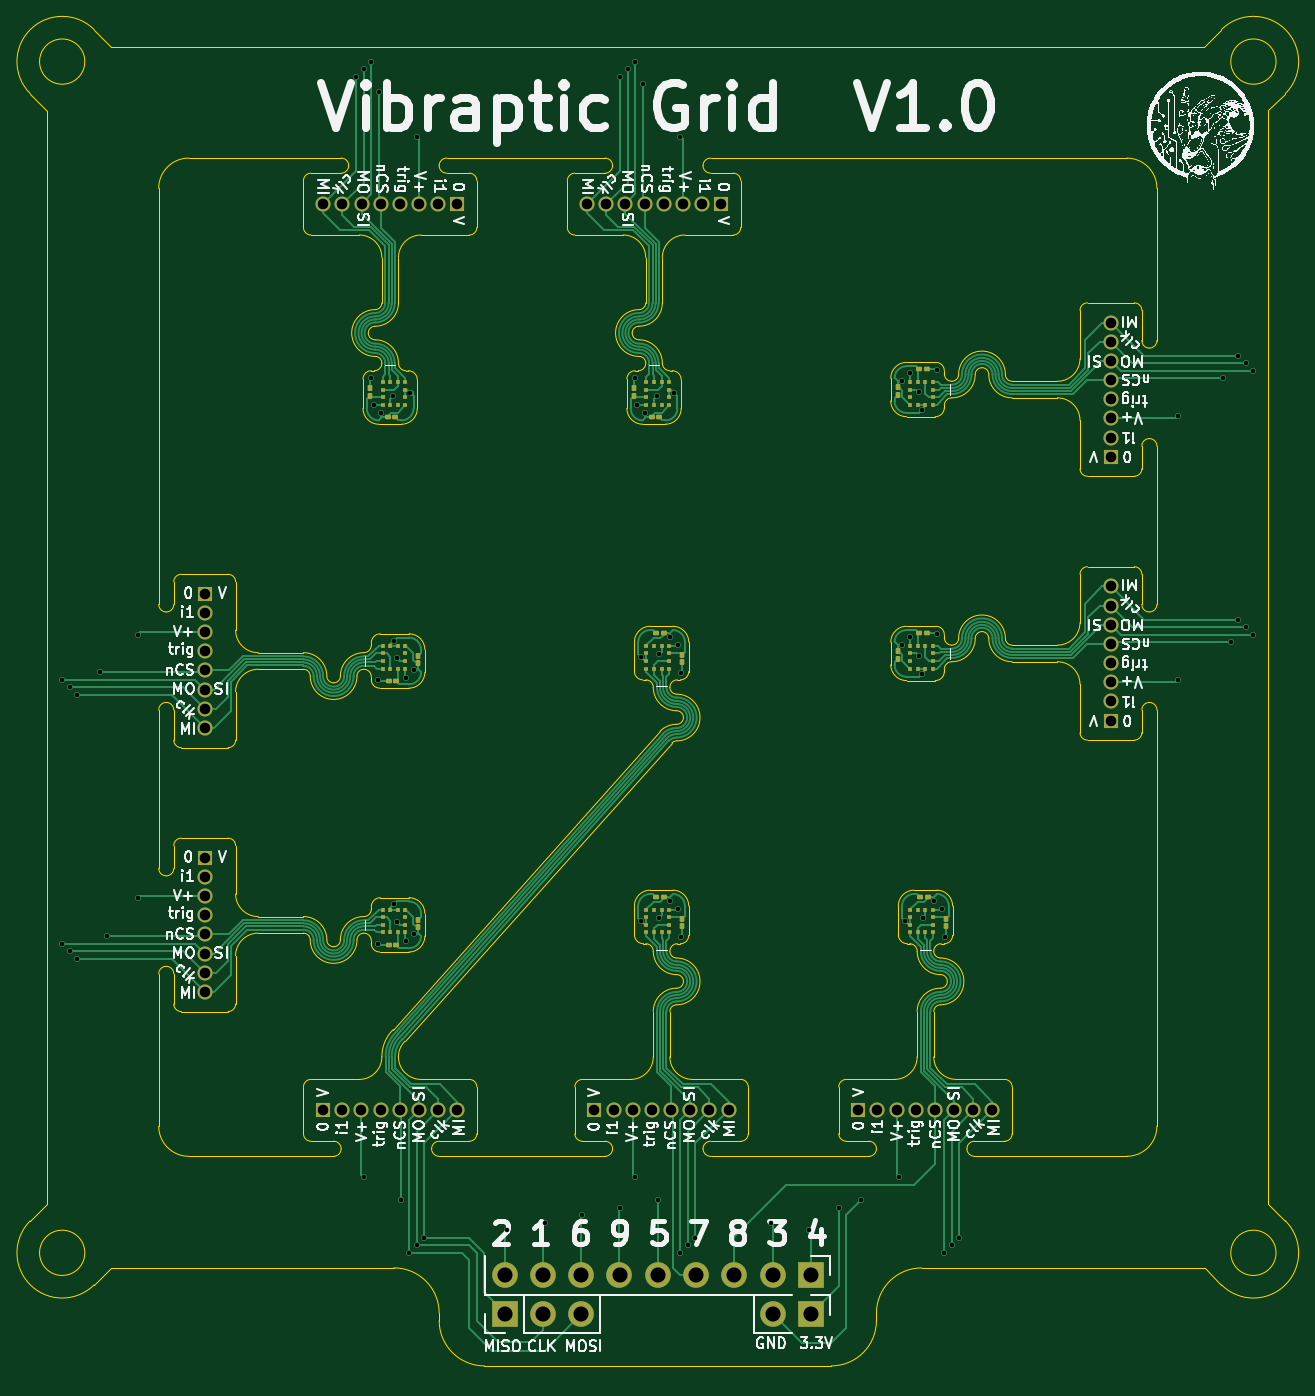
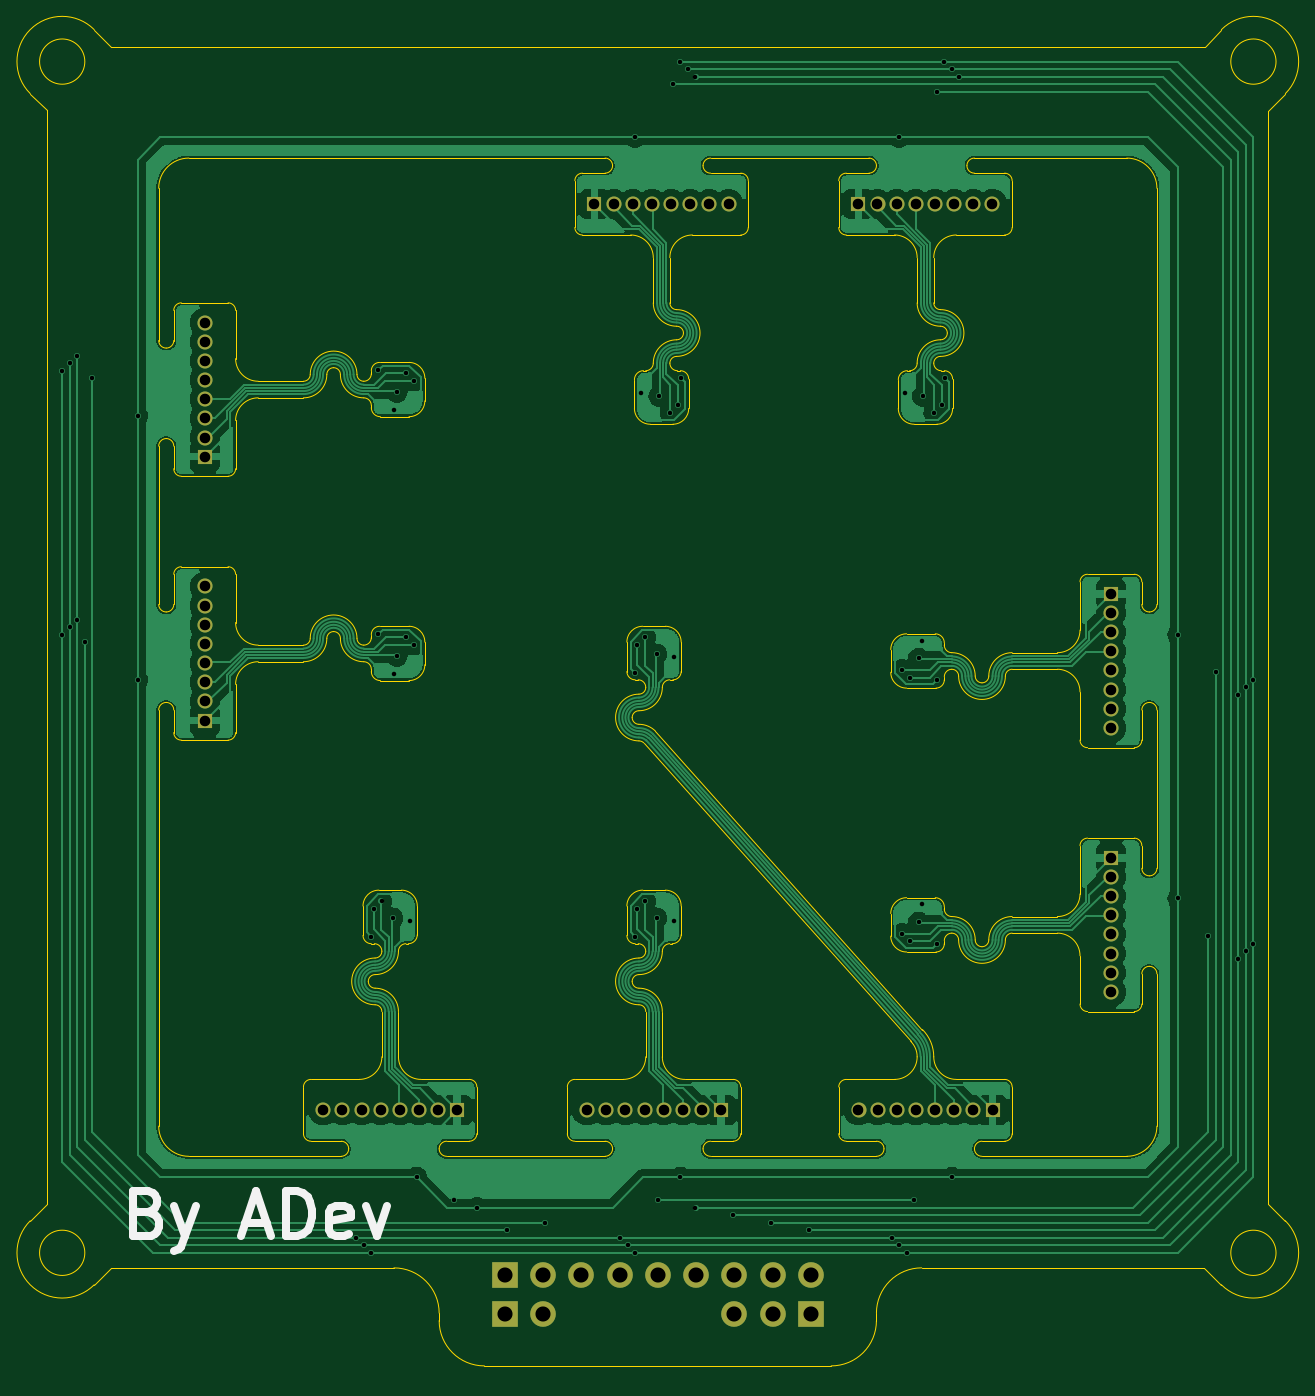
Circuit board: 11 layer files. Board 83.2 x 88.6 mm.
- bottom_copper: KX134_array-CuBottom.gbr (121870 bytes)
- top_copper: KX134_array-CuTop.gbr (61906 bytes)
- outline: KX134_array-EdgeCuts.gbr (25041 bytes)
- bottom_mask: KX134_array-MaskBottom.gbr (3148 bytes)
- top_mask: KX134_array-MaskTop.gbr (8500 bytes)
- drill: KX134_array-NPTH.drl (330 bytes)
- drill: KX134_array-PTH.drl (3388 bytes)
- paste: KX134_array-PasteBottom.gbr (512 bytes)
- paste: KX134_array-PasteTop.gbr (5859 bytes)
- bottom_silk: KX134_array-SilkBottom.gbr (5886 bytes)
- top_silk: KX134_array-SilkTop.gbr (370050 bytes)

=== bottom_copper: KX134_array-CuBottom.gbr (121870 bytes, source omitted) ===
=== top_copper: KX134_array-CuTop.gbr (61906 bytes, source omitted) ===
=== outline: KX134_array-EdgeCuts.gbr (25041 bytes, source omitted) ===
=== bottom_mask: KX134_array-MaskBottom.gbr ===
%TF.GenerationSoftware,KiCad,Pcbnew,7.0.2-6a45011f42~172~ubuntu22.04.1*%
%TF.CreationDate,2023-05-18T14:46:19+01:00*%
%TF.ProjectId,KX134_array,4b583133-345f-4617-9272-61792e6b6963,rev?*%
%TF.SameCoordinates,Original*%
%TF.FileFunction,Soldermask,Bot*%
%TF.FilePolarity,Negative*%
%FSLAX46Y46*%
G04 Gerber Fmt 4.6, Leading zero omitted, Abs format (unit mm)*
G04 Created by KiCad (PCBNEW 7.0.2-6a45011f42~172~ubuntu22.04.1) date 2023-05-18 14:46:19*
%MOMM*%
%LPD*%
G01*
G04 APERTURE LIST*
%ADD10R,1.000000X1.000000*%
%ADD11O,1.000000X1.000000*%
%ADD12R,1.700000X1.700000*%
%ADD13O,1.700000X1.700000*%
G04 APERTURE END LIST*
D10*
%TO.C,J7*%
X163300000Y-112550000D03*
D11*
X164570000Y-112550000D03*
X165840000Y-112550000D03*
X167110000Y-112550000D03*
X168380000Y-112550000D03*
X169650000Y-112550000D03*
X170920000Y-112550000D03*
X172190000Y-112550000D03*
%TD*%
D10*
%TO.C,J1*%
X154200000Y-52450000D03*
D11*
X152930000Y-52450000D03*
X151660000Y-52450000D03*
X150390000Y-52450000D03*
X149120000Y-52450000D03*
X147850000Y-52450000D03*
X146580000Y-52450000D03*
X145310000Y-52450000D03*
%TD*%
D10*
%TO.C,J2*%
X171700000Y-52450000D03*
D11*
X170430000Y-52450000D03*
X169160000Y-52450000D03*
X167890000Y-52450000D03*
X166620000Y-52450000D03*
X165350000Y-52450000D03*
X164080000Y-52450000D03*
X162810000Y-52450000D03*
%TD*%
D10*
%TO.C,J8*%
X180800000Y-112550000D03*
D11*
X182070000Y-112550000D03*
X183340000Y-112550000D03*
X184610000Y-112550000D03*
X185880000Y-112550000D03*
X187150000Y-112550000D03*
X188420000Y-112550000D03*
X189690000Y-112550000D03*
%TD*%
D10*
%TO.C,J3*%
X197550000Y-69199999D03*
D11*
X197550000Y-67929999D03*
X197550000Y-66659999D03*
X197550000Y-65389999D03*
X197550000Y-64119999D03*
X197550000Y-62849999D03*
X197550000Y-61579999D03*
X197550000Y-60309999D03*
%TD*%
D10*
%TO.C,J9*%
X137450000Y-95800000D03*
D11*
X137450000Y-97070000D03*
X137450000Y-98340000D03*
X137450000Y-99610000D03*
X137450000Y-100880000D03*
X137450000Y-102150000D03*
X137450000Y-103420000D03*
X137450000Y-104690000D03*
%TD*%
D10*
%TO.C,J4*%
X197550000Y-86699999D03*
D11*
X197550000Y-85429999D03*
X197550000Y-84159999D03*
X197550000Y-82889999D03*
X197550000Y-81619999D03*
X197550000Y-80349999D03*
X197550000Y-79079999D03*
X197550000Y-77809999D03*
%TD*%
D10*
%TO.C,J5*%
X145300000Y-112550000D03*
D11*
X146570000Y-112550000D03*
X147840000Y-112550000D03*
X149110000Y-112550000D03*
X150380000Y-112550000D03*
X151650000Y-112550000D03*
X152920000Y-112550000D03*
X154190000Y-112550000D03*
%TD*%
D10*
%TO.C,J6*%
X137450000Y-78300000D03*
D11*
X137450000Y-79570000D03*
X137450000Y-80840000D03*
X137450000Y-82110000D03*
X137450000Y-83380000D03*
X137450000Y-84650000D03*
X137450000Y-85920000D03*
X137450000Y-87190000D03*
%TD*%
D12*
%TO.C,J10*%
X177660000Y-123500000D03*
D13*
X175120000Y-123500000D03*
X172580000Y-123500000D03*
X170040000Y-123500000D03*
X167500000Y-123500000D03*
X164960000Y-123500000D03*
X162420000Y-123500000D03*
X159880000Y-123500000D03*
X157340000Y-123500000D03*
%TD*%
D12*
%TO.C,J12*%
X177660000Y-126040000D03*
D13*
X175120000Y-126040000D03*
%TD*%
D12*
%TO.C,J11*%
X157340000Y-126040000D03*
D13*
X159880000Y-126040000D03*
X162420000Y-126040000D03*
%TD*%
M02*

=== top_mask: KX134_array-MaskTop.gbr (8500 bytes, source omitted) ===
=== drill: KX134_array-NPTH.drl ===
M48
; DRILL file {KiCad 7.0.2-6a45011f42~172~ubuntu22.04.1} date Thu 18 May 2023 14:46:19 BST
; FORMAT={-:-/ absolute / inch / decimal}
; #@! TF.CreationDate,2023-05-18T14:46:19+01:00
; #@! TF.GenerationSoftware,Kicad,Pcbnew,7.0.2-6a45011f42~172~ubuntu22.04.1
; #@! TF.FileFunction,NonPlated,1,2,NPTH
FMAT,2
INCH
%
G90
G05
T0
M30

=== drill: KX134_array-PTH.drl ===
M48
; DRILL file {KiCad 7.0.2-6a45011f42~172~ubuntu22.04.1} date Thu 18 May 2023 14:46:19 BST
; FORMAT={-:-/ absolute / inch / decimal}
; #@! TF.CreationDate,2023-05-18T14:46:19+01:00
; #@! TF.GenerationSoftware,Kicad,Pcbnew,7.0.2-6a45011f42~172~ubuntu22.04.1
; #@! TF.FileFunction,Plated,1,2,PTH
FMAT,2
INCH
; #@! TA.AperFunction,Plated,PTH,ViaDrill
T1C0.0118
; #@! TA.AperFunction,Plated,PTH,ComponentDrill
T2C0.0276
; #@! TA.AperFunction,Plated,PTH,ComponentDrill
T3C0.0394
%
G90
G05
T1
X5.0394Y-3.3071
X5.0394Y-3.9961
X5.0591Y-3.3268
X5.0591Y-4.0157
X5.0787Y-3.3465
X5.0787Y-4.0354
X5.1378Y-3.2874
X5.1575Y-3.9764
X5.2362Y-3.189
X5.2362Y-3.878
X5.8071Y-1.7323
X5.8268Y-1.7126
X5.8268Y-4.6063
X5.8455Y-2.5187
X5.8465Y-1.6929
X5.8524Y-2.5906
X5.8652Y-3.3081
X5.8652Y-3.997
X5.8661Y-1.7717
X5.873Y-2.6112
X5.9026Y-2.5669
X5.9055Y-3.2047
X5.9055Y-3.8937
X5.9134Y-3.251
X5.9134Y-3.94
X5.9252Y-4.6654
X5.937Y-3.3012
X5.937Y-3.9902
X5.9449Y-4.8031
X5.9488Y-2.5591
X5.9577Y-3.2805
X5.9577Y-3.9695
X5.9646Y-1.8898
X5.9646Y-4.7835
X5.9843Y-4.7638
X6.2008Y-4.7441
X6.2992Y-4.7244
X6.3976Y-4.7047
X6.4961Y-1.7323
X6.4961Y-4.685
X6.5157Y-1.7126
X6.5344Y-2.5187
X6.5354Y-1.6929
X6.5354Y-4.6063
X6.5413Y-2.5906
X6.5512Y-3.248
X6.5512Y-3.937
X6.5551Y-1.752
X6.562Y-2.6112
X6.5915Y-2.5669
X6.5945Y-4.6654
X6.5974Y-3.2402
X6.5974Y-3.9291
X6.627Y-3.1959
X6.627Y-3.8848
X6.6378Y-2.5591
X6.6476Y-3.2165
X6.6476Y-3.9055
X6.6535Y-1.8898
X6.6535Y-4.8031
X6.6545Y-3.2884
X6.6545Y-3.9774
X6.6732Y-4.7835
X6.6929Y-4.7638
X6.8898Y-4.7244
X6.9882Y-4.7441
X7.0669Y-4.685
X7.126Y-4.6654
X7.2244Y-4.6063
X7.2313Y-2.5266
X7.2313Y-3.2156
X7.2402Y-3.937
X7.252Y-2.5059
X7.252Y-3.1949
X7.2756Y-2.5561
X7.2756Y-3.2451
X7.2835Y-2.6024
X7.2835Y-3.2913
X7.2864Y-3.9291
X7.3159Y-3.8848
X7.3238Y-2.499
X7.3238Y-3.188
X7.3366Y-3.9055
X7.3425Y-4.8031
X7.3435Y-3.9774
X7.3622Y-4.7835
X7.3819Y-4.7638
X7.9528Y-2.6181
X7.9528Y-3.3071
X8.0709Y-2.5197
X8.0906Y-3.2087
X8.1102Y-2.4606
X8.1102Y-3.1496
X8.1299Y-2.4803
X8.1299Y-3.1693
X8.1496Y-2.5
X8.1496Y-3.189
T2
X5.4114Y-3.0827
X5.4114Y-3.1327
X5.4114Y-3.1827
X5.4114Y-3.2327
X5.4114Y-3.2827
X5.4114Y-3.3327
X5.4114Y-3.3827
X5.4114Y-3.4327
X5.4114Y-3.7717
X5.4114Y-3.8217
X5.4114Y-3.8717
X5.4114Y-3.9217
X5.4114Y-3.9717
X5.4114Y-4.0217
X5.4114Y-4.0717
X5.4114Y-4.1217
X5.7205Y-4.4311
X5.7209Y-2.065
X5.7705Y-4.4311
X5.7709Y-2.065
X5.8205Y-4.4311
X5.8209Y-2.065
X5.8705Y-4.4311
X5.8709Y-2.065
X5.9205Y-4.4311
X5.9209Y-2.065
X5.9705Y-4.4311
X5.9709Y-2.065
X6.0205Y-4.4311
X6.0209Y-2.065
X6.0705Y-4.4311
X6.0709Y-2.065
X6.4098Y-2.065
X6.4291Y-4.4311
X6.4598Y-2.065
X6.4791Y-4.4311
X6.5098Y-2.065
X6.5291Y-4.4311
X6.5598Y-2.065
X6.5791Y-4.4311
X6.6098Y-2.065
X6.6291Y-4.4311
X6.6598Y-2.065
X6.6791Y-4.4311
X6.7098Y-2.065
X6.7291Y-4.4311
X6.7598Y-2.065
X6.7791Y-4.4311
X7.1181Y-4.4311
X7.1681Y-4.4311
X7.2181Y-4.4311
X7.2681Y-4.4311
X7.3181Y-4.4311
X7.3681Y-4.4311
X7.4181Y-4.4311
X7.4681Y-4.4311
X7.7776Y-2.3744
X7.7776Y-2.4244
X7.7776Y-2.4744
X7.7776Y-2.5244
X7.7776Y-2.5744
X7.7776Y-2.6244
X7.7776Y-2.6744
X7.7776Y-2.7244
X7.7776Y-3.0634
X7.7776Y-3.1134
X7.7776Y-3.1634
X7.7776Y-3.2134
X7.7776Y-3.2634
X7.7776Y-3.3134
X7.7776Y-3.3634
X7.7776Y-3.4134
T3
X6.1945Y-4.8622
X6.1945Y-4.9622
X6.2945Y-4.8622
X6.2945Y-4.9622
X6.3945Y-4.8622
X6.3945Y-4.9622
X6.4945Y-4.8622
X6.5945Y-4.8622
X6.6945Y-4.8622
X6.7945Y-4.8622
X6.8945Y-4.8622
X6.8945Y-4.9622
X6.9945Y-4.8622
X6.9945Y-4.9622
T0
M30

=== paste: KX134_array-PasteBottom.gbr ===
%TF.GenerationSoftware,KiCad,Pcbnew,7.0.2-6a45011f42~172~ubuntu22.04.1*%
%TF.CreationDate,2023-05-18T14:46:19+01:00*%
%TF.ProjectId,KX134_array,4b583133-345f-4617-9272-61792e6b6963,rev?*%
%TF.SameCoordinates,Original*%
%TF.FileFunction,Paste,Bot*%
%TF.FilePolarity,Positive*%
%FSLAX46Y46*%
G04 Gerber Fmt 4.6, Leading zero omitted, Abs format (unit mm)*
G04 Created by KiCad (PCBNEW 7.0.2-6a45011f42~172~ubuntu22.04.1) date 2023-05-18 14:46:19*
%MOMM*%
%LPD*%
G01*
G04 APERTURE LIST*
G04 APERTURE END LIST*
M02*

=== paste: KX134_array-PasteTop.gbr ===
%TF.GenerationSoftware,KiCad,Pcbnew,7.0.2-6a45011f42~172~ubuntu22.04.1*%
%TF.CreationDate,2023-05-18T14:46:19+01:00*%
%TF.ProjectId,KX134_array,4b583133-345f-4617-9272-61792e6b6963,rev?*%
%TF.SameCoordinates,Original*%
%TF.FileFunction,Paste,Top*%
%TF.FilePolarity,Positive*%
%FSLAX46Y46*%
G04 Gerber Fmt 4.6, Leading zero omitted, Abs format (unit mm)*
G04 Created by KiCad (PCBNEW 7.0.2-6a45011f42~172~ubuntu22.04.1) date 2023-05-18 14:46:19*
%MOMM*%
%LPD*%
G01*
G04 APERTURE LIST*
G04 Aperture macros list*
%AMRoundRect*
0 Rectangle with rounded corners*
0 $1 Rounding radius*
0 $2 $3 $4 $5 $6 $7 $8 $9 X,Y pos of 4 corners*
0 Add a 4 corners polygon primitive as box body*
4,1,4,$2,$3,$4,$5,$6,$7,$8,$9,$2,$3,0*
0 Add four circle primitives for the rounded corners*
1,1,$1+$1,$2,$3*
1,1,$1+$1,$4,$5*
1,1,$1+$1,$6,$7*
1,1,$1+$1,$8,$9*
0 Add four rect primitives between the rounded corners*
20,1,$1+$1,$2,$3,$4,$5,0*
20,1,$1+$1,$4,$5,$6,$7,0*
20,1,$1+$1,$6,$7,$8,$9,0*
20,1,$1+$1,$8,$9,$2,$3,0*%
G04 Aperture macros list end*
%ADD10RoundRect,0.067500X0.067500X-0.067500X0.067500X0.067500X-0.067500X0.067500X-0.067500X-0.067500X0*%
%ADD11RoundRect,0.067500X-0.067500X0.067500X-0.067500X-0.067500X0.067500X-0.067500X0.067500X0.067500X0*%
%ADD12RoundRect,0.067500X0.067500X0.067500X-0.067500X0.067500X-0.067500X-0.067500X0.067500X-0.067500X0*%
%ADD13RoundRect,0.067500X-0.067500X-0.067500X0.067500X-0.067500X0.067500X0.067500X-0.067500X0.067500X0*%
%ADD14R,0.330200X0.304800*%
%ADD15R,0.304800X0.330200*%
G04 APERTURE END LIST*
D10*
%TO.C,C10*%
X169100000Y-82875000D03*
X169100000Y-82325000D03*
%TD*%
D11*
%TO.C,C2*%
X148400000Y-64625000D03*
X148400000Y-65175000D03*
%TD*%
D12*
%TO.C,C9*%
X167925000Y-80900000D03*
X167375000Y-80900000D03*
%TD*%
D11*
%TO.C,C7*%
X183400000Y-82075001D03*
X183400000Y-82625001D03*
%TD*%
D12*
%TO.C,C15*%
X185425000Y-98400000D03*
X184875000Y-98400000D03*
%TD*%
D10*
%TO.C,C17*%
X151600000Y-100425000D03*
X151600000Y-99875000D03*
%TD*%
D13*
%TO.C,C12*%
X149625000Y-84100000D03*
X150175000Y-84100000D03*
%TD*%
D12*
%TO.C,C8*%
X185374999Y-80900000D03*
X184824999Y-80900000D03*
%TD*%
D14*
%TO.C,U5*%
X168249300Y-83250001D03*
X168249300Y-82750000D03*
X168249300Y-82250000D03*
X168249300Y-81749999D03*
D15*
X167750000Y-81750700D03*
X167250000Y-81750700D03*
D14*
X166750700Y-81749999D03*
X166750700Y-82250000D03*
X166750700Y-82750000D03*
X166750700Y-83250001D03*
D15*
X167250000Y-83249300D03*
X167750000Y-83249300D03*
%TD*%
%TO.C,U3*%
X185750001Y-64250700D03*
X185250000Y-64250700D03*
X184750000Y-64250700D03*
X184249999Y-64250700D03*
D14*
X184250700Y-64750000D03*
X184250700Y-65250000D03*
D15*
X184249999Y-65749300D03*
X184750000Y-65749300D03*
X185250000Y-65749300D03*
X185750001Y-65749300D03*
D14*
X185749300Y-65250000D03*
X185749300Y-64750000D03*
%TD*%
D15*
%TO.C,U9*%
X149249999Y-100749300D03*
X149750000Y-100749300D03*
X150250000Y-100749300D03*
X150750001Y-100749300D03*
D14*
X150749300Y-100250000D03*
X150749300Y-99750000D03*
D15*
X150750001Y-99250700D03*
X150250000Y-99250700D03*
X149750000Y-99250700D03*
X149249999Y-99250700D03*
D14*
X149250700Y-99750000D03*
X149250700Y-100250000D03*
%TD*%
%TO.C,U1*%
X149250700Y-64249999D03*
X149250700Y-64750000D03*
X149250700Y-65250000D03*
X149250700Y-65750001D03*
D15*
X149750000Y-65749300D03*
X150250000Y-65749300D03*
D14*
X150749300Y-65750001D03*
X150749300Y-65250000D03*
X150749300Y-64750000D03*
X150749300Y-64249999D03*
D15*
X150250000Y-64250700D03*
X149750000Y-64250700D03*
%TD*%
D14*
%TO.C,U8*%
X185749300Y-100750001D03*
X185749300Y-100250000D03*
X185749300Y-99750000D03*
X185749300Y-99249999D03*
D15*
X185250000Y-99250700D03*
X184750000Y-99250700D03*
D14*
X184250700Y-99249999D03*
X184250700Y-99750000D03*
X184250700Y-100250000D03*
X184250700Y-100750001D03*
D15*
X184750000Y-100749300D03*
X185250000Y-100749300D03*
%TD*%
D13*
%TO.C,C1*%
X149575000Y-66600000D03*
X150125000Y-66600000D03*
%TD*%
D15*
%TO.C,U6*%
X149249999Y-83249300D03*
X149750000Y-83249300D03*
X150250000Y-83249300D03*
X150750001Y-83249300D03*
D14*
X150749300Y-82750000D03*
X150749300Y-82250000D03*
D15*
X150750001Y-81750700D03*
X150250000Y-81750700D03*
X149750000Y-81750700D03*
X149249999Y-81750700D03*
D14*
X149250700Y-82250000D03*
X149250700Y-82750000D03*
%TD*%
D10*
%TO.C,C14*%
X169100000Y-100375000D03*
X169100000Y-99825000D03*
%TD*%
%TO.C,C11*%
X151600000Y-82925000D03*
X151600000Y-82375000D03*
%TD*%
%TO.C,C16*%
X186600000Y-100375000D03*
X186600000Y-99825000D03*
%TD*%
D11*
%TO.C,C5*%
X183400000Y-64575001D03*
X183400000Y-65125001D03*
%TD*%
%TO.C,C4*%
X165900000Y-64625000D03*
X165900000Y-65175000D03*
%TD*%
D14*
%TO.C,U2*%
X166750700Y-64249999D03*
X166750700Y-64750000D03*
X166750700Y-65250000D03*
X166750700Y-65750001D03*
D15*
X167250000Y-65749300D03*
X167750000Y-65749300D03*
D14*
X168249300Y-65750001D03*
X168249300Y-65250000D03*
X168249300Y-64750000D03*
X168249300Y-64249999D03*
D15*
X167750000Y-64250700D03*
X167250000Y-64250700D03*
%TD*%
D12*
%TO.C,C6*%
X185374999Y-63400000D03*
X184824999Y-63400000D03*
%TD*%
D15*
%TO.C,U4*%
X185750001Y-81750700D03*
X185250000Y-81750700D03*
X184750000Y-81750700D03*
X184249999Y-81750700D03*
D14*
X184250700Y-82250000D03*
X184250700Y-82750000D03*
D15*
X184249999Y-83249300D03*
X184750000Y-83249300D03*
X185250000Y-83249300D03*
X185750001Y-83249300D03*
D14*
X185749300Y-82750000D03*
X185749300Y-82250000D03*
%TD*%
%TO.C,U7*%
X168249300Y-100750001D03*
X168249300Y-100250000D03*
X168249300Y-99750000D03*
X168249300Y-99249999D03*
D15*
X167750000Y-99250700D03*
X167250000Y-99250700D03*
D14*
X166750700Y-99249999D03*
X166750700Y-99750000D03*
X166750700Y-100250000D03*
X166750700Y-100750001D03*
D15*
X167250000Y-100749300D03*
X167750000Y-100749300D03*
%TD*%
D13*
%TO.C,C18*%
X149625000Y-101600000D03*
X150175000Y-101600000D03*
%TD*%
%TO.C,C3*%
X167075000Y-66600000D03*
X167625000Y-66600000D03*
%TD*%
D12*
%TO.C,C13*%
X167925000Y-98400000D03*
X167375000Y-98400000D03*
%TD*%
M02*

=== bottom_silk: KX134_array-SilkBottom.gbr ===
%TF.GenerationSoftware,KiCad,Pcbnew,7.0.2-6a45011f42~172~ubuntu22.04.1*%
%TF.CreationDate,2023-05-18T14:46:19+01:00*%
%TF.ProjectId,KX134_array,4b583133-345f-4617-9272-61792e6b6963,rev?*%
%TF.SameCoordinates,Original*%
%TF.FileFunction,Legend,Bot*%
%TF.FilePolarity,Positive*%
%FSLAX46Y46*%
G04 Gerber Fmt 4.6, Leading zero omitted, Abs format (unit mm)*
G04 Created by KiCad (PCBNEW 7.0.2-6a45011f42~172~ubuntu22.04.1) date 2023-05-18 14:46:19*
%MOMM*%
%LPD*%
G01*
G04 APERTURE LIST*
%ADD10C,0.500000*%
%ADD11R,1.000000X1.000000*%
%ADD12O,1.000000X1.000000*%
%ADD13R,1.700000X1.700000*%
%ADD14O,1.700000X1.700000*%
G04 APERTURE END LIST*
D10*
X201285714Y-119316428D02*
X200857142Y-119459285D01*
X200857142Y-119459285D02*
X200714285Y-119602142D01*
X200714285Y-119602142D02*
X200571428Y-119887857D01*
X200571428Y-119887857D02*
X200571428Y-120316428D01*
X200571428Y-120316428D02*
X200714285Y-120602142D01*
X200714285Y-120602142D02*
X200857142Y-120745000D01*
X200857142Y-120745000D02*
X201142857Y-120887857D01*
X201142857Y-120887857D02*
X202285714Y-120887857D01*
X202285714Y-120887857D02*
X202285714Y-117887857D01*
X202285714Y-117887857D02*
X201285714Y-117887857D01*
X201285714Y-117887857D02*
X201000000Y-118030714D01*
X201000000Y-118030714D02*
X200857142Y-118173571D01*
X200857142Y-118173571D02*
X200714285Y-118459285D01*
X200714285Y-118459285D02*
X200714285Y-118745000D01*
X200714285Y-118745000D02*
X200857142Y-119030714D01*
X200857142Y-119030714D02*
X201000000Y-119173571D01*
X201000000Y-119173571D02*
X201285714Y-119316428D01*
X201285714Y-119316428D02*
X202285714Y-119316428D01*
X199571428Y-118887857D02*
X198857142Y-120887857D01*
X198142857Y-118887857D02*
X198857142Y-120887857D01*
X198857142Y-120887857D02*
X199142857Y-121602142D01*
X199142857Y-121602142D02*
X199285714Y-121745000D01*
X199285714Y-121745000D02*
X199571428Y-121887857D01*
X194857143Y-120030714D02*
X193428572Y-120030714D01*
X195142857Y-120887857D02*
X194142857Y-117887857D01*
X194142857Y-117887857D02*
X193142857Y-120887857D01*
X192142857Y-120887857D02*
X192142857Y-117887857D01*
X192142857Y-117887857D02*
X191428571Y-117887857D01*
X191428571Y-117887857D02*
X191000000Y-118030714D01*
X191000000Y-118030714D02*
X190714285Y-118316428D01*
X190714285Y-118316428D02*
X190571428Y-118602142D01*
X190571428Y-118602142D02*
X190428571Y-119173571D01*
X190428571Y-119173571D02*
X190428571Y-119602142D01*
X190428571Y-119602142D02*
X190571428Y-120173571D01*
X190571428Y-120173571D02*
X190714285Y-120459285D01*
X190714285Y-120459285D02*
X191000000Y-120745000D01*
X191000000Y-120745000D02*
X191428571Y-120887857D01*
X191428571Y-120887857D02*
X192142857Y-120887857D01*
X188000000Y-120745000D02*
X188285714Y-120887857D01*
X188285714Y-120887857D02*
X188857143Y-120887857D01*
X188857143Y-120887857D02*
X189142857Y-120745000D01*
X189142857Y-120745000D02*
X189285714Y-120459285D01*
X189285714Y-120459285D02*
X189285714Y-119316428D01*
X189285714Y-119316428D02*
X189142857Y-119030714D01*
X189142857Y-119030714D02*
X188857143Y-118887857D01*
X188857143Y-118887857D02*
X188285714Y-118887857D01*
X188285714Y-118887857D02*
X188000000Y-119030714D01*
X188000000Y-119030714D02*
X187857143Y-119316428D01*
X187857143Y-119316428D02*
X187857143Y-119602142D01*
X187857143Y-119602142D02*
X189285714Y-119887857D01*
X186857142Y-118887857D02*
X186142856Y-120887857D01*
X186142856Y-120887857D02*
X185428571Y-118887857D01*
%LPC*%
D11*
%TO.C,J7*%
X163300000Y-112550000D03*
D12*
X164570000Y-112550000D03*
X165840000Y-112550000D03*
X167110000Y-112550000D03*
X168380000Y-112550000D03*
X169650000Y-112550000D03*
X170920000Y-112550000D03*
X172190000Y-112550000D03*
%TD*%
D11*
%TO.C,J1*%
X154200000Y-52450000D03*
D12*
X152930000Y-52450000D03*
X151660000Y-52450000D03*
X150390000Y-52450000D03*
X149120000Y-52450000D03*
X147850000Y-52450000D03*
X146580000Y-52450000D03*
X145310000Y-52450000D03*
%TD*%
D11*
%TO.C,J2*%
X171700000Y-52450000D03*
D12*
X170430000Y-52450000D03*
X169160000Y-52450000D03*
X167890000Y-52450000D03*
X166620000Y-52450000D03*
X165350000Y-52450000D03*
X164080000Y-52450000D03*
X162810000Y-52450000D03*
%TD*%
D11*
%TO.C,J8*%
X180800000Y-112550000D03*
D12*
X182070000Y-112550000D03*
X183340000Y-112550000D03*
X184610000Y-112550000D03*
X185880000Y-112550000D03*
X187150000Y-112550000D03*
X188420000Y-112550000D03*
X189690000Y-112550000D03*
%TD*%
D11*
%TO.C,J3*%
X197550000Y-69199999D03*
D12*
X197550000Y-67929999D03*
X197550000Y-66659999D03*
X197550000Y-65389999D03*
X197550000Y-64119999D03*
X197550000Y-62849999D03*
X197550000Y-61579999D03*
X197550000Y-60309999D03*
%TD*%
D11*
%TO.C,J9*%
X137450000Y-95800000D03*
D12*
X137450000Y-97070000D03*
X137450000Y-98340000D03*
X137450000Y-99610000D03*
X137450000Y-100880000D03*
X137450000Y-102150000D03*
X137450000Y-103420000D03*
X137450000Y-104690000D03*
%TD*%
D11*
%TO.C,J4*%
X197550000Y-86699999D03*
D12*
X197550000Y-85429999D03*
X197550000Y-84159999D03*
X197550000Y-82889999D03*
X197550000Y-81619999D03*
X197550000Y-80349999D03*
X197550000Y-79079999D03*
X197550000Y-77809999D03*
%TD*%
D11*
%TO.C,J5*%
X145300000Y-112550000D03*
D12*
X146570000Y-112550000D03*
X147840000Y-112550000D03*
X149110000Y-112550000D03*
X150380000Y-112550000D03*
X151650000Y-112550000D03*
X152920000Y-112550000D03*
X154190000Y-112550000D03*
%TD*%
D11*
%TO.C,J6*%
X137450000Y-78300000D03*
D12*
X137450000Y-79570000D03*
X137450000Y-80840000D03*
X137450000Y-82110000D03*
X137450000Y-83380000D03*
X137450000Y-84650000D03*
X137450000Y-85920000D03*
X137450000Y-87190000D03*
%TD*%
D13*
%TO.C,J10*%
X177660000Y-123500000D03*
D14*
X175120000Y-123500000D03*
X172580000Y-123500000D03*
X170040000Y-123500000D03*
X167500000Y-123500000D03*
X164960000Y-123500000D03*
X162420000Y-123500000D03*
X159880000Y-123500000D03*
X157340000Y-123500000D03*
%TD*%
D13*
%TO.C,J12*%
X177660000Y-126040000D03*
D14*
X175120000Y-126040000D03*
%TD*%
D13*
%TO.C,J11*%
X157340000Y-126040000D03*
D14*
X159880000Y-126040000D03*
X162420000Y-126040000D03*
%TD*%
%LPD*%
M02*

=== top_silk: KX134_array-SilkTop.gbr (370050 bytes, source omitted) ===
